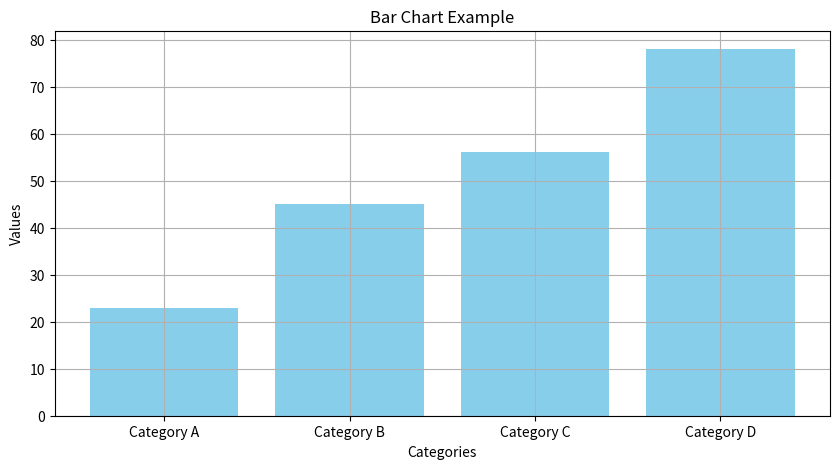
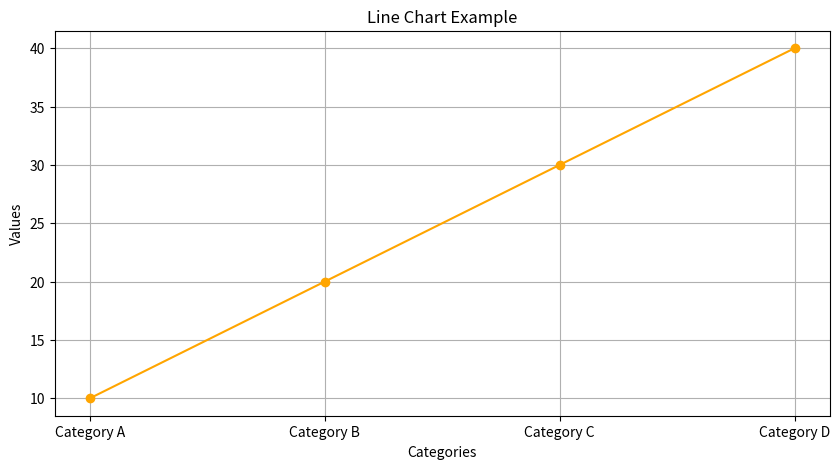

The script that saved these images, in order:
import matplotlib.pyplot as plt

# Sample data
categories = ['Category A', 'Category B', 'Category C', 'Category D']
values_bar = [23, 45, 56, 78]  # Bar chart values
values_line = [10, 20, 30, 40]  # Line chart values

# Creating a bar chart
plt.figure(figsize=(10, 5))  # Adjust size as needed
plt.bar(categories, values_bar, color='skyblue')
plt.xlabel('Categories')
plt.ylabel('Values')
plt.title('Bar Chart Example')
plt.grid(True)
plt.show()

# Creating a line chart
plt.figure(figsize=(10, 5))  # Adjust size as needed
plt.plot(categories, values_line, marker='o', color='orange', linestyle='-')
plt.xlabel('Categories')
plt.ylabel('Values')
plt.title('Line Chart Example')
plt.grid(True)
plt.show()
